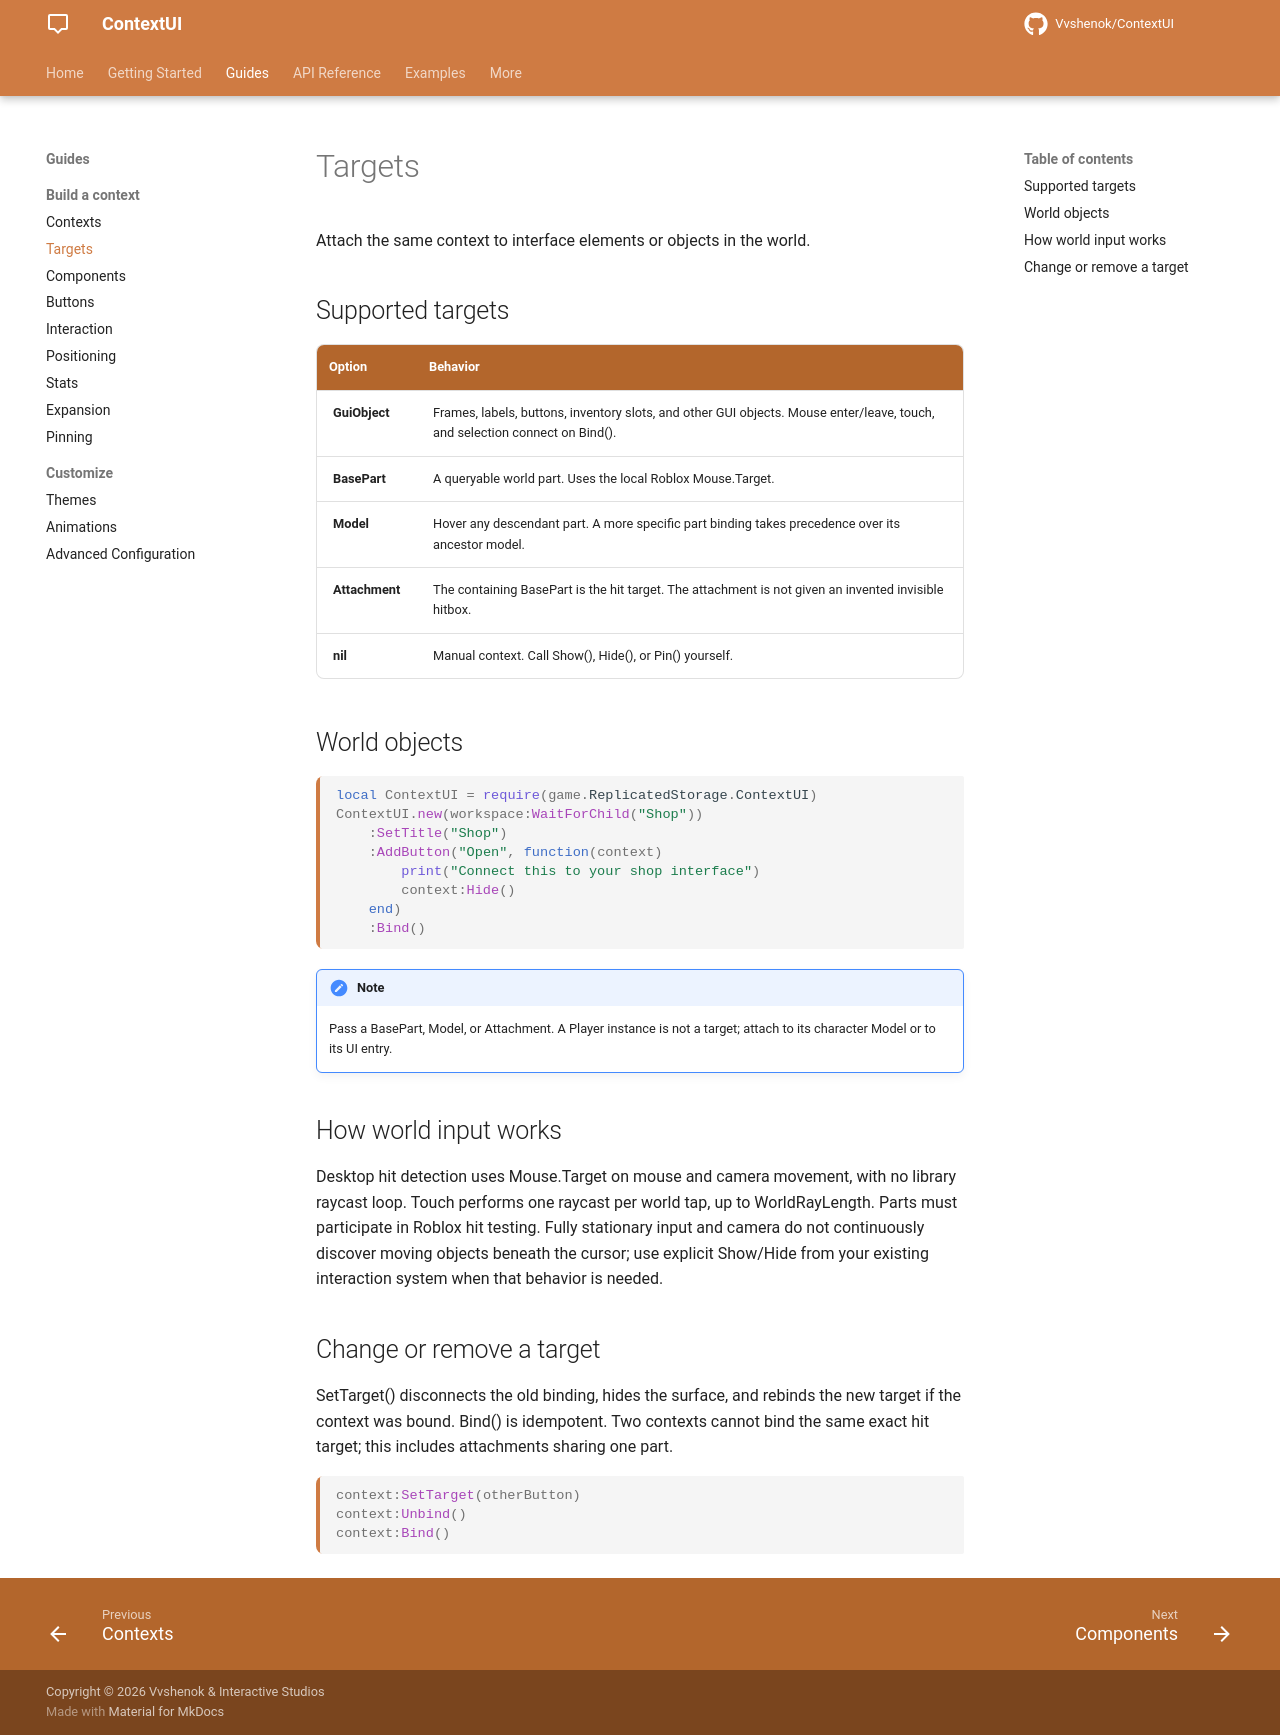

repository: Vvshenok/ContextUI · page: targets/index.html · generator: mkdocs

# Targets

Attach the same context to interface elements or objects in the world.

## Supported targets {#supported-targets}

| Option | Behavior |
| --- | --- |
| GuiObject | Frames, labels, buttons, inventory slots, and other GUI objects. Mouse enter/leave, touch, and selection connect on Bind(). |
| BasePart | A queryable world part. Uses the local Roblox Mouse.Target. |
| Model | Hover any descendant part. A more specific part binding takes precedence over its ancestor model. |
| Attachment | The containing BasePart is the hit target. The attachment is not given an invented invisible hitbox. |
| nil | Manual context. Call Show(), Hide(), or Pin() yourself. |

## World objects {#world-objects}

```lua
local ContextUI = require(game.ReplicatedStorage.ContextUI)
ContextUI.new(workspace:WaitForChild("Shop"))
    :SetTitle("Shop")
    :AddButton("Open", function(context)
        print("Connect this to your shop interface")
        context:Hide()
    end)
    :Bind()
```

!!! note

    Pass a BasePart, Model, or Attachment. A Player instance is not a target; attach to its character Model or to its UI entry.

## How world input works {#how-world-input-works}

Desktop hit detection uses Mouse.Target on mouse and camera movement, with no library raycast loop. Touch performs one raycast per world tap, up to WorldRayLength. Parts must participate in Roblox hit testing. Fully stationary input and camera do not continuously discover moving objects beneath the cursor; use explicit Show/Hide from your existing interaction system when that behavior is needed.

## Change or remove a target {#change-or-remove-a-target}

SetTarget() disconnects the old binding, hides the surface, and rebinds the new target if the context was bound. Bind() is idempotent. Two contexts cannot bind the same exact hit target; this includes attachments sharing one part.

```lua
context:SetTarget(otherButton)
context:Unbind()
context:Bind()
```
